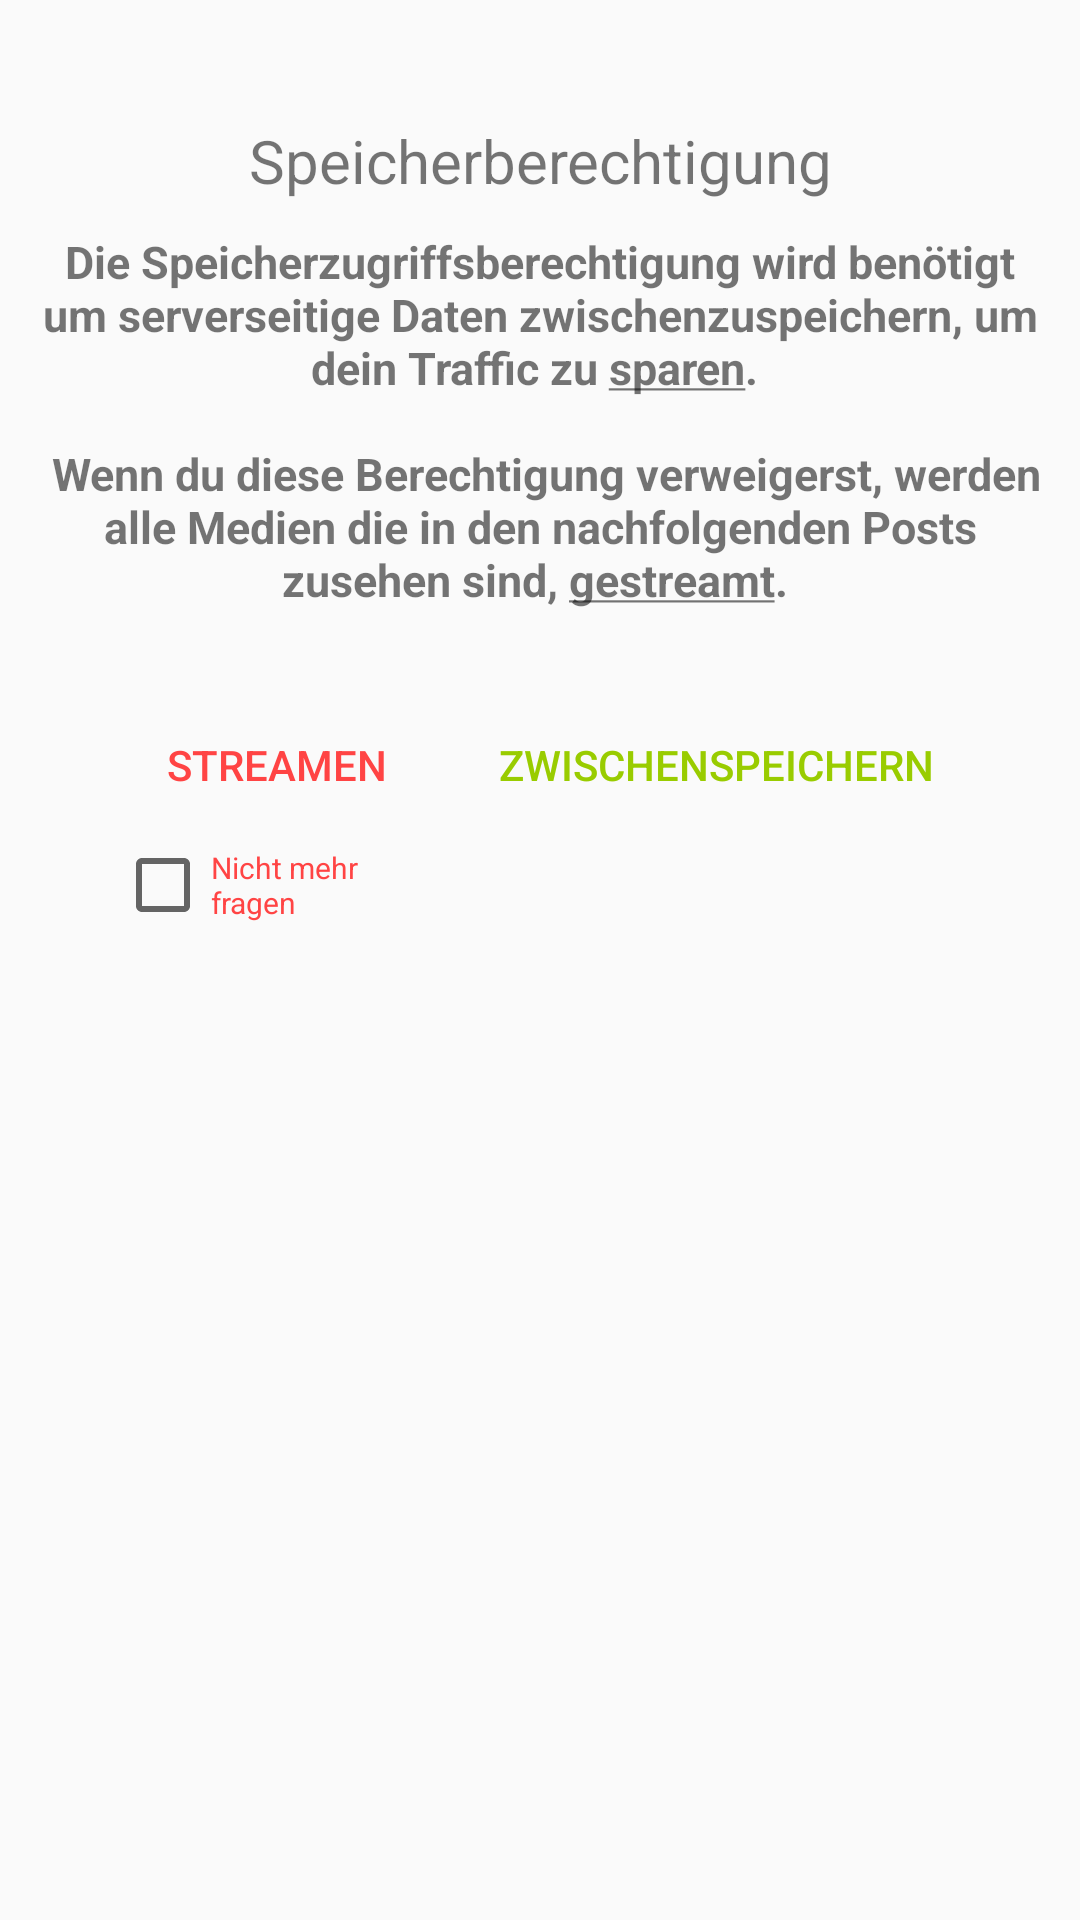

Reconstruct the res/layout file that produces this screen, plus the resources it refers to.
<!-- AndroidManifest.xml: application theme AppTheme -->
<!-- res/layout/storage_permission_dialog.xml -->
<?xml version="1.0" encoding="utf-8"?>
<LinearLayout xmlns:android="http://schemas.android.com/apk/res/android"
    xmlns:tools="http://schemas.android.com/tools"
    android:layout_width="wrap_content"
    android:layout_height="wrap_content"
    android:orientation="vertical">


    <TextView
        android:id="@+id/storagepermission_title"
        android:layout_width="match_parent"
        android:layout_height="wrap_content"
        android:layout_marginLeft="@dimen/add_category_dialog_margin_leftright"
        android:layout_marginTop="@dimen/add_category_dialog_margin_topbottom"
        android:layout_marginRight="@dimen/add_category_dialog_margin_leftright"
        android:layout_marginBottom="@dimen/add_category_dialog_margin_title_bottom"
        android:gravity="center_vertical|center_horizontal|center"
        android:text="Speicherberechtigung"
        android:textSize="20sp" />

    <TextView
        android:id="@+id/storagepermission_text"
        android:layout_width="match_parent"
        android:layout_height="wrap_content"
        android:layout_margin="10dp"
        android:gravity="center_vertical|center_horizontal|center"
        android:text="@string/storagepermission_text"
        android:textAllCaps="false"
        android:textSize="15sp"
        android:textStyle="bold" />

    <LinearLayout xmlns:android="http://schemas.android.com/apk/res/android"
        xmlns:tools="http://schemas.android.com/tools"
        android:id="@+id/storagepermission_buttondivider"
        android:layout_width="match_parent"
        android:layout_height="wrap_content"
        android:layout_marginBottom="@dimen/add_category_dialog_margin_topbottom"
        android:gravity="center_horizontal"
        android:orientation="horizontal">


        <LinearLayout
            android:layout_width="wrap_content"
            android:layout_height="wrap_content"
            android:orientation="vertical">

            <Button
                android:id="@+id/storagepermission_negativebutton"
                android:layout_width="wrap_content"
                android:layout_height="wrap_content"
                android:layout_marginLeft="10dp"
                android:layout_marginRight="10dp"
                android:background="@android:color/transparent"
                android:backgroundTint="@android:color/transparent"
                android:gravity="center"
                android:text="Streamen"
                android:textColor="@android:color/holo_red_light" />

            <CheckBox
                android:id="@+id/storagepermission_stream_checkbox"
                android:layout_width="match_parent"
                android:layout_height="wrap_content"
                android:text="Nicht mehr fragen"
                android:textColor="@android:color/holo_red_light"
                android:textSize="10sp" />
        </LinearLayout>


        <View
            android:layout_width="10dp"
            android:layout_height="1dp" />


        <Button
            android:id="@+id/storagepermission_positivebutton"
            android:layout_width="wrap_content"
            android:layout_height="wrap_content"
            android:layout_marginLeft="10dp"
            android:layout_marginRight="10dp"
            android:background="@android:color/transparent"
            android:backgroundTint="@android:color/transparent"
            android:gravity="center"
            android:text="Zwischenspeichern"
            android:textColor="@android:color/holo_green_light" />


    </LinearLayout>
</LinearLayout>
<!-- resources referenced by this layout -->
<resources>
  <dimen name="add_category_dialog_margin_leftright">20dp</dimen>
  <dimen name="add_category_dialog_margin_title_bottom">0dp</dimen>
  <dimen name="add_category_dialog_margin_topbottom">40dp</dimen>
  <string name="storagepermission_text">
          Die Speicherzugriffsberechtigung wird benötigt um serverseitige Daten zwischenzuspeichern, um dein Traffic zu <u>sparen</u>. \n\n
          Wenn du diese Berechtigung verweigerst, werden alle Medien die in den nachfolgenden Posts zusehen sind, <u>gestreamt</u>. \n
      </string>
  <style name="AppTheme" parent="Theme.AppCompat.Light.DarkActionBar">
          
          <item name="colorPrimary">@color/colorPrimary</item>
          <item name="colorPrimaryDark">@color/colorPrimaryDark</item>
          <item name="colorAccent">@color/colorAccent</item>
  
      </style>
  <color name="colorPrimary">#ffab91</color>
  <color name="colorPrimaryDark">#c97b63</color>
  <color name="colorAccent">#bdbdbd</color>
</resources>
